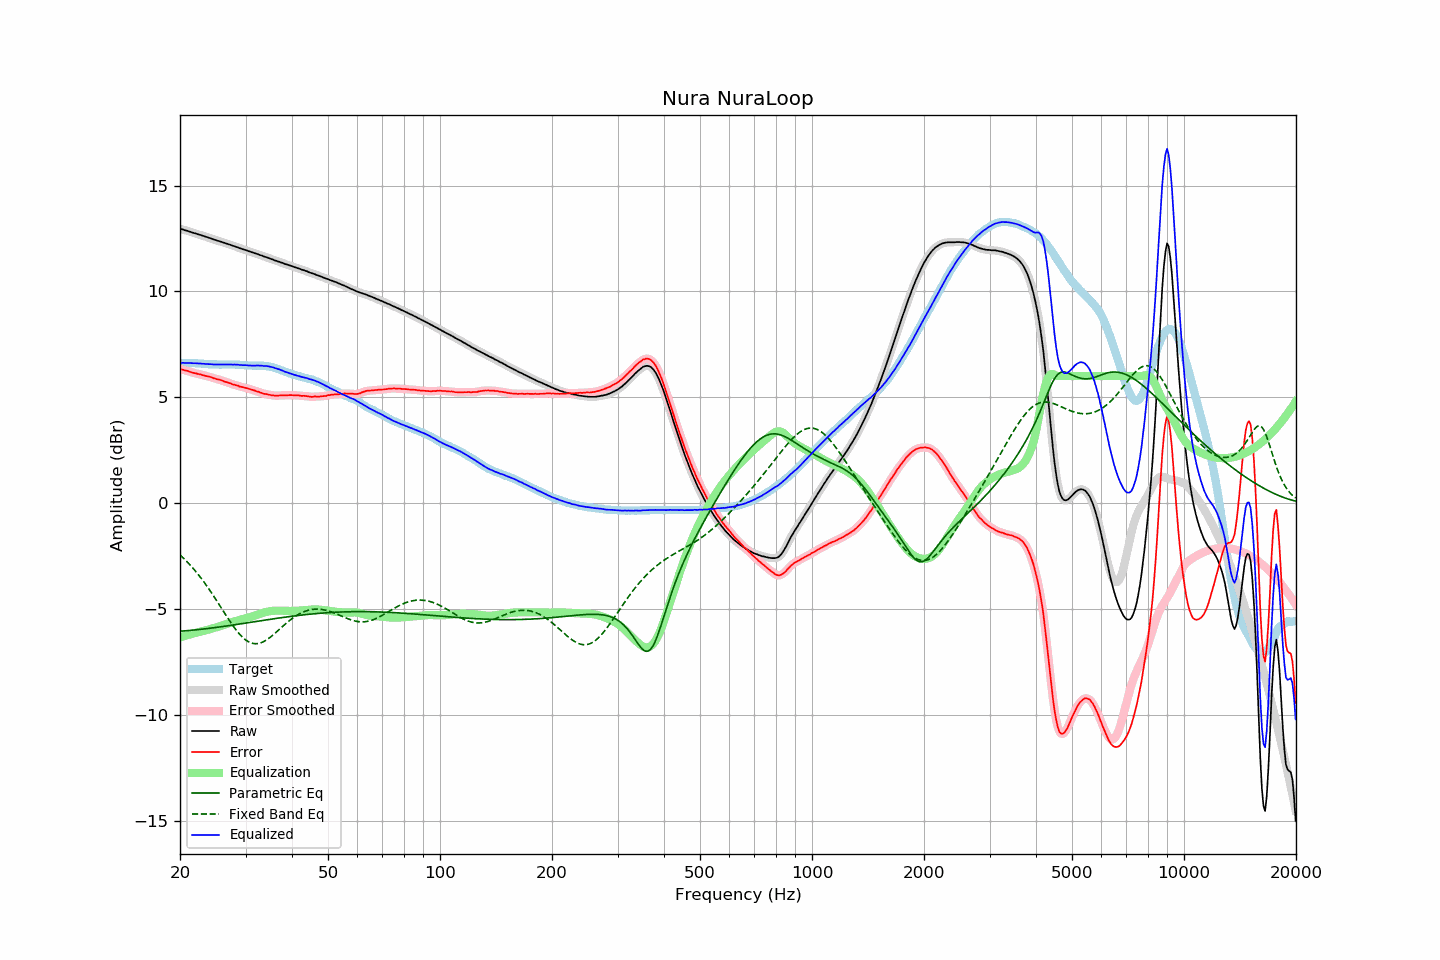

The table this chart was drawn from, first rows:
frequency, raw, error, smoothed, error_smoothed, equalization, parametric_eq, fixed_band_eq, equalized_raw, equalized_smoothed, target
20.00, 12.96, 6.34, 12.96, 6.34, -6.34, -6.05, -2.45, 6.62, 6.62, 6.62
20.20, 12.94, 6.32, 12.94, 6.32, -6.32, -6.05, -2.52, 6.62, 6.62, 6.62
20.40, 12.92, 6.30, 12.92, 6.30, -6.29, -6.04, -2.59, 6.63, 6.62, 6.62
20.61, 12.89, 6.27, 12.90, 6.28, -6.27, -6.04, -2.66, 6.62, 6.62, 6.62
20.81, 12.87, 6.26, 12.87, 6.26, -6.25, -6.03, -2.74, 6.62, 6.62, 6.61
21.02, 12.85, 6.24, 12.85, 6.23, -6.23, -6.02, -2.82, 6.62, 6.62, 6.61
21.23, 12.82, 6.21, 12.82, 6.21, -6.21, -6.02, -2.90, 6.61, 6.62, 6.61
21.44, 12.80, 6.18, 12.80, 6.18, -6.19, -6.01, -2.98, 6.61, 6.61, 6.62
21.66, 12.77, 6.16, 12.77, 6.16, -6.17, -6.00, -3.07, 6.61, 6.61, 6.61
21.87, 12.75, 6.14, 12.75, 6.14, -6.14, -6.00, -3.16, 6.61, 6.61, 6.61
22.09, 12.73, 6.13, 12.73, 6.12, -6.12, -5.99, -3.25, 6.61, 6.60, 6.60
22.31, 12.70, 6.10, 12.71, 6.11, -6.10, -5.98, -3.34, 6.60, 6.60, 6.60
22.54, 12.68, 6.09, 12.68, 6.09, -6.09, -5.97, -3.44, 6.60, 6.60, 6.59
22.76, 12.66, 6.07, 12.66, 6.07, -6.07, -5.96, -3.53, 6.59, 6.59, 6.59
22.99, 12.63, 6.04, 12.63, 6.05, -6.05, -5.95, -3.64, 6.58, 6.58, 6.59
23.22, 12.61, 6.03, 12.61, 6.03, -6.03, -5.95, -3.74, 6.58, 6.58, 6.58
23.45, 12.58, 6.00, 12.58, 6.01, -6.01, -5.94, -3.84, 6.57, 6.57, 6.58
23.69, 12.56, 5.99, 12.56, 5.99, -5.99, -5.93, -3.95, 6.57, 6.57, 6.57
23.92, 12.53, 5.97, 12.53, 5.97, -5.97, -5.92, -4.06, 6.56, 6.57, 6.56
24.16, 12.51, 5.96, 12.51, 5.95, -5.95, -5.91, -4.17, 6.56, 6.56, 6.56
24.40, 12.48, 5.93, 12.48, 5.93, -5.93, -5.90, -4.28, 6.56, 6.56, 6.56
24.65, 12.45, 5.90, 12.45, 5.90, -5.90, -5.89, -4.40, 6.55, 6.55, 6.55
24.89, 12.43, 5.88, 12.43, 5.87, -5.88, -5.88, -4.52, 6.55, 6.55, 6.55
25.14, 12.40, 5.85, 12.40, 5.85, -5.86, -5.87, -4.63, 6.54, 6.55, 6.55
25.39, 12.38, 5.84, 12.38, 5.84, -5.83, -5.86, -4.75, 6.55, 6.55, 6.54
25.65, 12.36, 5.82, 12.36, 5.82, -5.81, -5.85, -4.87, 6.55, 6.55, 6.54
25.91, 12.33, 5.79, 12.33, 5.79, -5.79, -5.84, -4.99, 6.54, 6.55, 6.54
26.16, 12.31, 5.76, 12.31, 5.76, -5.76, -5.83, -5.11, 6.55, 6.55, 6.55
26.43, 12.28, 5.73, 12.28, 5.74, -5.74, -5.82, -5.23, 6.54, 6.55, 6.55
26.69, 12.26, 5.71, 12.26, 5.71, -5.71, -5.80, -5.35, 6.55, 6.55, 6.55
26.96, 12.23, 5.69, 12.23, 5.69, -5.69, -5.79, -5.46, 6.55, 6.55, 6.55
27.23, 12.21, 5.67, 12.21, 5.66, -5.66, -5.78, -5.58, 6.55, 6.55, 6.55
27.50, 12.18, 5.64, 12.18, 5.63, -5.63, -5.77, -5.69, 6.55, 6.55, 6.54
27.77, 12.15, 5.60, 12.15, 5.61, -5.61, -5.76, -5.80, 6.54, 6.55, 6.55
28.05, 12.13, 5.59, 12.13, 5.59, -5.59, -5.75, -5.90, 6.55, 6.54, 6.54
28.33, 12.10, 5.56, 12.10, 5.56, -5.56, -5.74, -6.00, 6.54, 6.54, 6.54
28.62, 12.08, 5.55, 12.08, 5.54, -5.54, -5.73, -6.10, 6.54, 6.54, 6.53
28.90, 12.04, 5.50, 12.05, 5.52, -5.52, -5.71, -6.19, 6.52, 6.53, 6.54
29.19, 12.02, 5.49, 12.02, 5.49, -5.50, -5.70, -6.27, 6.52, 6.52, 6.53
29.48, 11.99, 5.48, 11.99, 5.47, -5.48, -5.69, -6.35, 6.51, 6.52, 6.52
29.78, 11.97, 5.46, 11.97, 5.46, -5.46, -5.68, -6.41, 6.51, 6.52, 6.51
30.08, 11.95, 5.44, 11.95, 5.44, -5.44, -5.67, -6.47, 6.52, 6.51, 6.51
30.38, 11.92, 5.42, 11.92, 5.42, -5.42, -5.65, -6.52, 6.51, 6.51, 6.50
30.68, 11.89, 5.39, 11.90, 5.40, -5.39, -5.64, -6.57, 6.50, 6.50, 6.50
30.99, 11.87, 5.37, 11.87, 5.37, -5.37, -5.63, -6.60, 6.50, 6.50, 6.50
31.30, 11.84, 5.35, 11.84, 5.35, -5.35, -5.62, -6.62, 6.49, 6.49, 6.50
31.61, 11.82, 5.33, 11.82, 5.33, -5.32, -5.61, -6.64, 6.50, 6.49, 6.49
31.93, 11.79, 5.30, 11.79, 5.30, -5.30, -5.60, -6.64, 6.49, 6.50, 6.49
32.24, 11.77, 5.27, 11.77, 5.28, -5.27, -5.58, -6.64, 6.50, 6.50, 6.50
32.57, 11.74, 5.25, 11.74, 5.25, -5.25, -5.57, -6.63, 6.49, 6.50, 6.49
32.89, 11.71, 5.22, 11.71, 5.22, -5.22, -5.56, -6.61, 6.49, 6.49, 6.49
33.22, 11.69, 5.20, 11.68, 5.19, -5.20, -5.55, -6.58, 6.49, 6.49, 6.49
33.55, 11.65, 5.16, 11.66, 5.17, -5.18, -5.54, -6.54, 6.47, 6.48, 6.49
33.89, 11.63, 5.15, 11.63, 5.15, -5.16, -5.53, -6.50, 6.48, 6.48, 6.48
34.23, 11.61, 5.15, 11.61, 5.14, -5.14, -5.51, -6.46, 6.47, 6.47, 6.46
34.57, 11.58, 5.12, 11.58, 5.12, -5.12, -5.50, -6.40, 6.46, 6.46, 6.46
34.92, 11.55, 5.11, 11.55, 5.11, -5.11, -5.49, -6.35, 6.44, 6.45, 6.44
35.27, 11.52, 5.09, 11.52, 5.10, -5.10, -5.48, -6.29, 6.42, 6.43, 6.44
35.62, 11.50, 5.10, 11.50, 5.09, -5.09, -5.47, -6.22, 6.41, 6.41, 6.40
35.97, 11.46, 5.07, 11.47, 5.08, -5.08, -5.46, -6.16, 6.38, 6.38, 6.39
... 635 more rows
